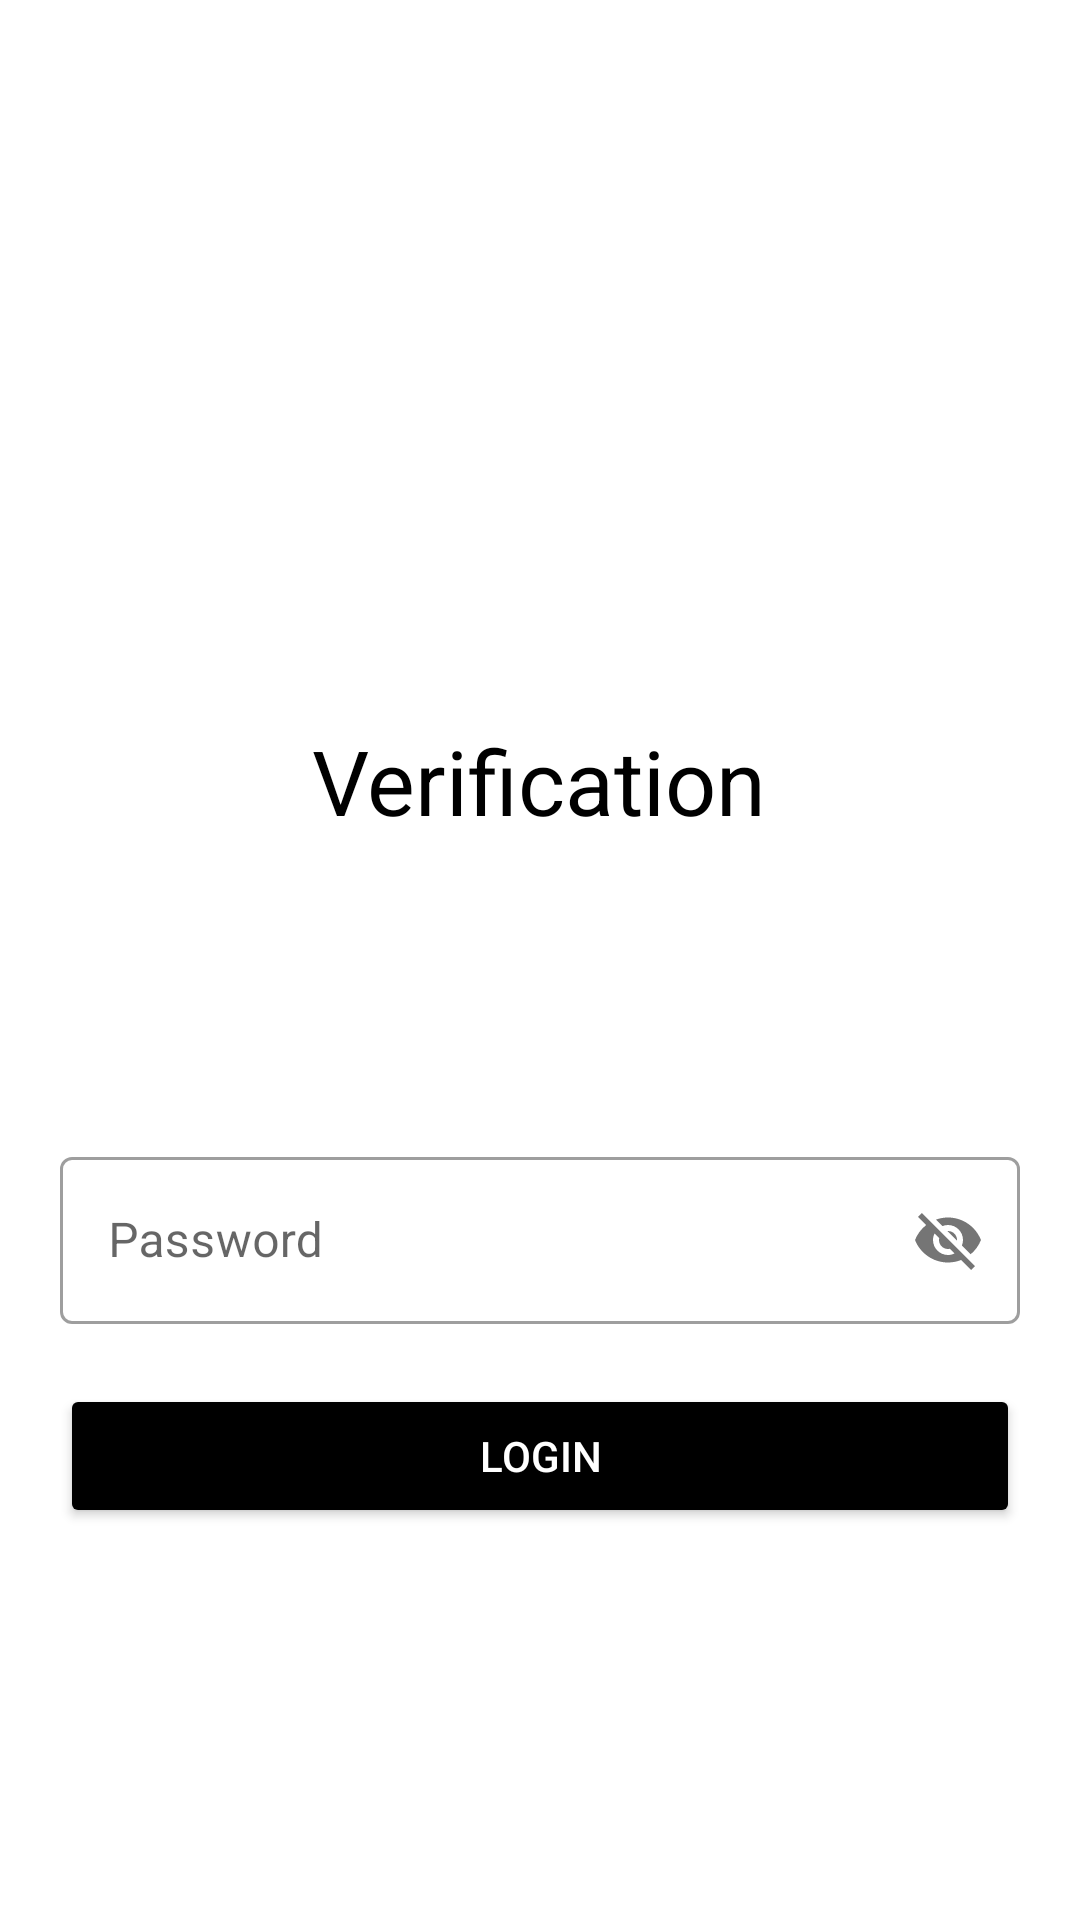

Android layout source for this screen:
<!-- AndroidManifest.xml: application theme Theme.LNMBusService -->
<!-- res/layout/activity_admin_login.xml -->
<?xml version="1.0" encoding="utf-8"?>
<ScrollView xmlns:android="http://schemas.android.com/apk/res/android"
    xmlns:app="http://schemas.android.com/apk/res-auto"
    xmlns:tools="http://schemas.android.com/tools"
    android:layout_width="match_parent"
    android:layout_height="match_parent"
    tools:context=".AdminLogin">

    <LinearLayout
        android:layout_width="match_parent"
        android:layout_height="wrap_content"
        android:orientation="vertical"
        android:padding="20dp"
        tools:context=".LoginInstructionSplash.login">


        <ImageView
            android:id="@+id/logoImage"
            android:layout_width="200dp"
            android:layout_height="200dp"
            android:layout_gravity="center"
            android:transitionName="logo_image"
            app:srcCompat="@drawable/verify" />

        <TextView
            android:id="@+id/logoName"
            android:layout_width="wrap_content"
            android:layout_height="wrap_content"
            android:layout_gravity="center"
            android:layout_marginTop="20dp"
            android:text="Verification"
            android:textSize="30sp"
            android:textColor="@color/black"/>

        <LinearLayout
            android:layout_width="match_parent"
            android:layout_height="wrap_content"
            android:layout_marginTop="100dp"
            android:layout_marginBottom="20dp"
            android:orientation="vertical">



            <com.google.android.material.textfield.TextInputLayout
                android:id="@+id/password_text_input_login"
                style="@style/Widget.MaterialComponents.TextInputLayout.OutlinedBox"
                android:layout_width="match_parent"
                android:layout_height="wrap_content"
                android:hint="Password"
                app:passwordToggleEnabled="true">

                <com.google.android.material.textfield.TextInputEditText
                    android:layout_width="match_parent"
                    android:layout_height="wrap_content"
                    android:inputType="number"
                    android:transitionName="pass_trans"/>

            </com.google.android.material.textfield.TextInputLayout>

            <Button
                android:id="@+id/btn_continue_details"
                android:layout_width="match_parent"
                android:layout_height="wrap_content"
                android:layout_marginTop="20dp"
                android:layout_marginBottom="5dp"
                android:backgroundTint="@color/black"
                android:text="Login"
                android:textColor="@color/white"
                android:transitionName="login_trans" />


        </LinearLayout>
    </LinearLayout>

</ScrollView>
<!-- resources referenced by this layout -->
<resources>
  <style name="Theme.LNMBusService" parent="Theme.MaterialComponents.DayNight.NoActionBar">
          
          <item name="colorPrimary">@color/purple_500</item>
          <item name="colorPrimaryVariant">@color/purple_700</item>
          <item name="colorOnPrimary">@color/white</item>
          
          <item name="colorSecondary">@color/teal_200</item>
          <item name="colorSecondaryVariant">@color/teal_700</item>
          <item name="colorOnSecondary">@color/black</item>
          
          <item name="android:statusBarColor" tools:targetApi="l">?attr/colorPrimaryVariant</item>
          
      </style>
  <!-- not gathered from this repository: default colours our renderer supplied (Android Studio template values) -->
  <color name="purple_500">#FF6200EE</color>
  <color name="purple_700">#FF3700B3</color>
  <color name="teal_200">#FF03DAC5</color>
  <color name="teal_700">#FF018786</color>
  <color name="black">#FF000000</color>
  <color name="white">#FFFFFFFF</color>
</resources>
